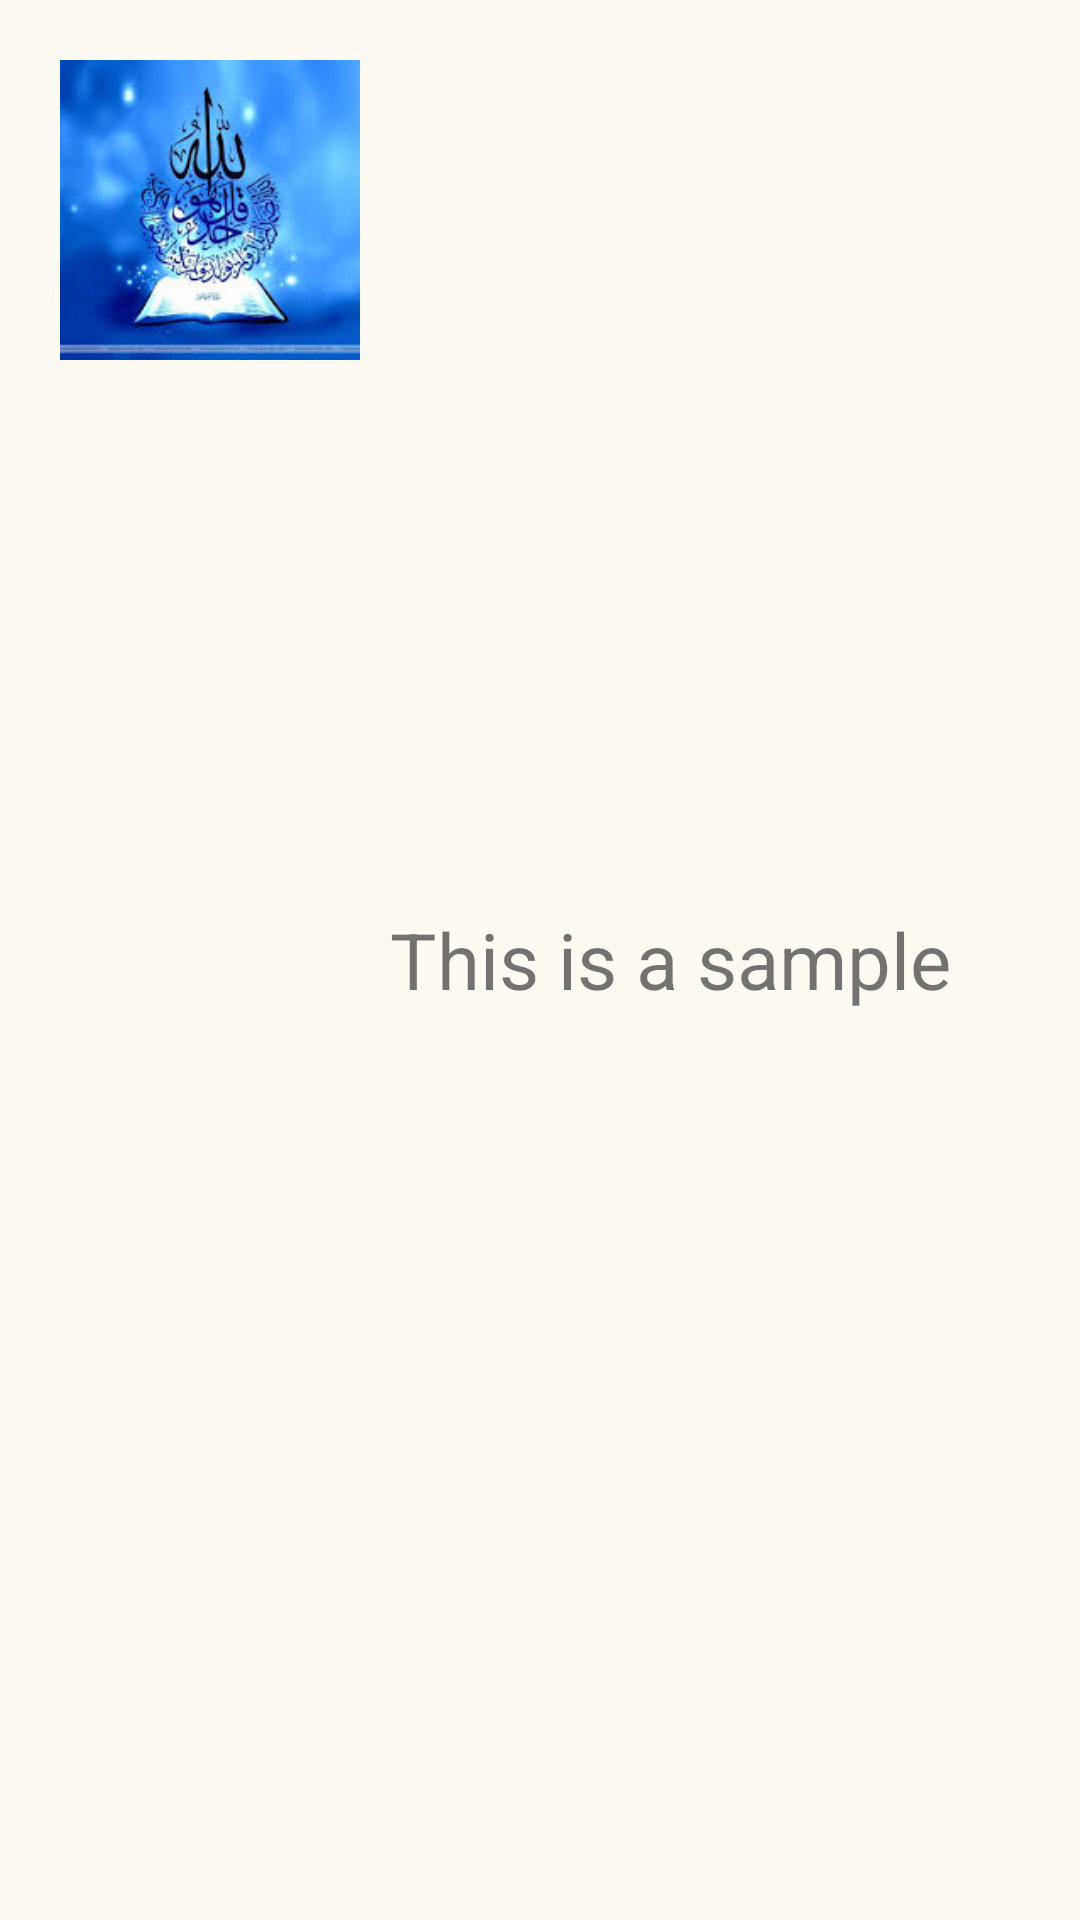

Write the Android layout XML for this screen, with the resource values it uses.
<!-- AndroidManifest.xml: application theme Theme.283RecycleView -->
<!-- res/layout/recycle_item.xml -->
<?xml version="1.0" encoding="utf-8"?>
<LinearLayout xmlns:android="http://schemas.android.com/apk/res/android"
    android:layout_width="match_parent"
    android:layout_height="wrap_content"
    android:padding="20dp"
    android:orientation="horizontal"
    android:background="#0CD48600"


    >

    <ImageView
        android:id="@+id/imageView"
        android:layout_width="100dp"
        android:layout_height="100dp"
        android:contentDescription="Icon"
        android:src="@drawable/pic"
        android:scaleType="centerCrop"


        />

    <TextView
        android:id="@+id/textView"
        android:layout_width="match_parent"
        android:layout_height="match_parent"
        android:gravity="center_vertical"
        android:textSize="26sp"
        android:text="This is a sample"
        android:paddingLeft="10dp"



        />

</LinearLayout>
<!-- resources referenced by this layout -->
<resources>
  <!-- drawable pic: jpg bitmap (drawable, 9597 bytes) -->
  <style name="Theme.283RecycleView" parent="Theme.MaterialComponents.DayNight.DarkActionBar">
          
          <item name="colorPrimary">@color/purple_500</item>
          <item name="colorPrimaryVariant">@color/purple_700</item>
          <item name="colorOnPrimary">@color/white</item>
          
          <item name="colorSecondary">@color/teal_200</item>
          <item name="colorSecondaryVariant">@color/teal_700</item>
          <item name="colorOnSecondary">@color/black</item>
          
          <item name="android:statusBarColor" tools:targetApi="l">?attr/colorPrimaryVariant</item>
          
      </style>
  <!-- not gathered from this repository: default colours our renderer supplied (Android Studio template values) -->
  <color name="purple_500">#FF6200EE</color>
  <color name="purple_700">#FF3700B3</color>
  <color name="teal_200">#FF03DAC5</color>
  <color name="teal_700">#FF018786</color>
  <color name="black">#FF000000</color>
  <color name="white">#FFFFFFFF</color>
</resources>
